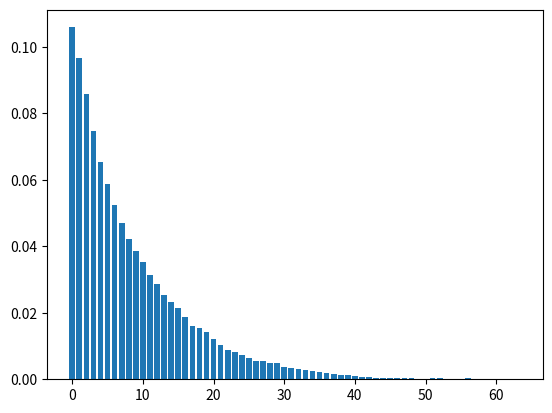

Here is the Python script that generated this plot:
# -*- coding: utf-8 -*-
"""
Created on Wed May 28 10:52:09 2025

[redacted]
"""

import numpy as np
import matplotlib.pyplot as plt
from collections import Counter

def nhpp_next(t, lambda_t,lmax):
    """generate the next arrival following time t from a non-homogeneous Poisson process with 
    time varying arrival rate lambda_t using thinning"""
    next_t = t
    while True:
        next_t += np.random.exponential(1/lmax)
        if lambda_t(next_t)/lmax > np.random.uniform():
            return next_t    

def mm1_sim(T,lambda_t,mu_t,lmax=100,mumax=100,init=0):
    """generate a trajectory from an mm1 queue on [0,T]. Return a list of event times 
    along with another list of queue lengths at these event times"""
    t = 0; Q = [init]; times = [0];
    narrival = nhpp_next(t,lambda_t,lmax)
    nservice = nhpp_next(t,mu_t,mumax)
    while t < T:
        t = min(narrival, nservice) 
        times += [t]
        if narrival<nservice:
            if Q[-1]==0:
                nservice = nhpp_next(t,mu_t,mumax)
            narrival = nhpp_next(t,lambda_t,lmax)
            Q += [Q[-1]+1]
        else: 
            if Q[-1]>0:
                Q += [Q[-1]-1]
            else:
                times.pop()
            nservice =nhpp_next(t,mu_t,mumax) 
    return times,Q
             

if __name__ == "__main__":
    T=1000000
    lmax = .1
    mumax=.1
    lambda_t = lambda t: .09
    mu_t = lambda t: .1 
    times, Q = mm1_sim(T,lambda_t,mu_t, lmax,mumax)
    
    ls = np.linspace(0,T,T+1)
    arglist = np.searchsorted(times,ls,side='right') -1
    Qvals = [Q[i] for i in arglist]
    counts = Counter(Qvals)
    total = sum(counts.values())
    values, probs = zip(*sorted((k, v / total) for k, v in counts.items()))
    plt.bar(values, probs)
    #plt.hist(Qvals,bins=75)
    #plt.plot(Qvals)
    